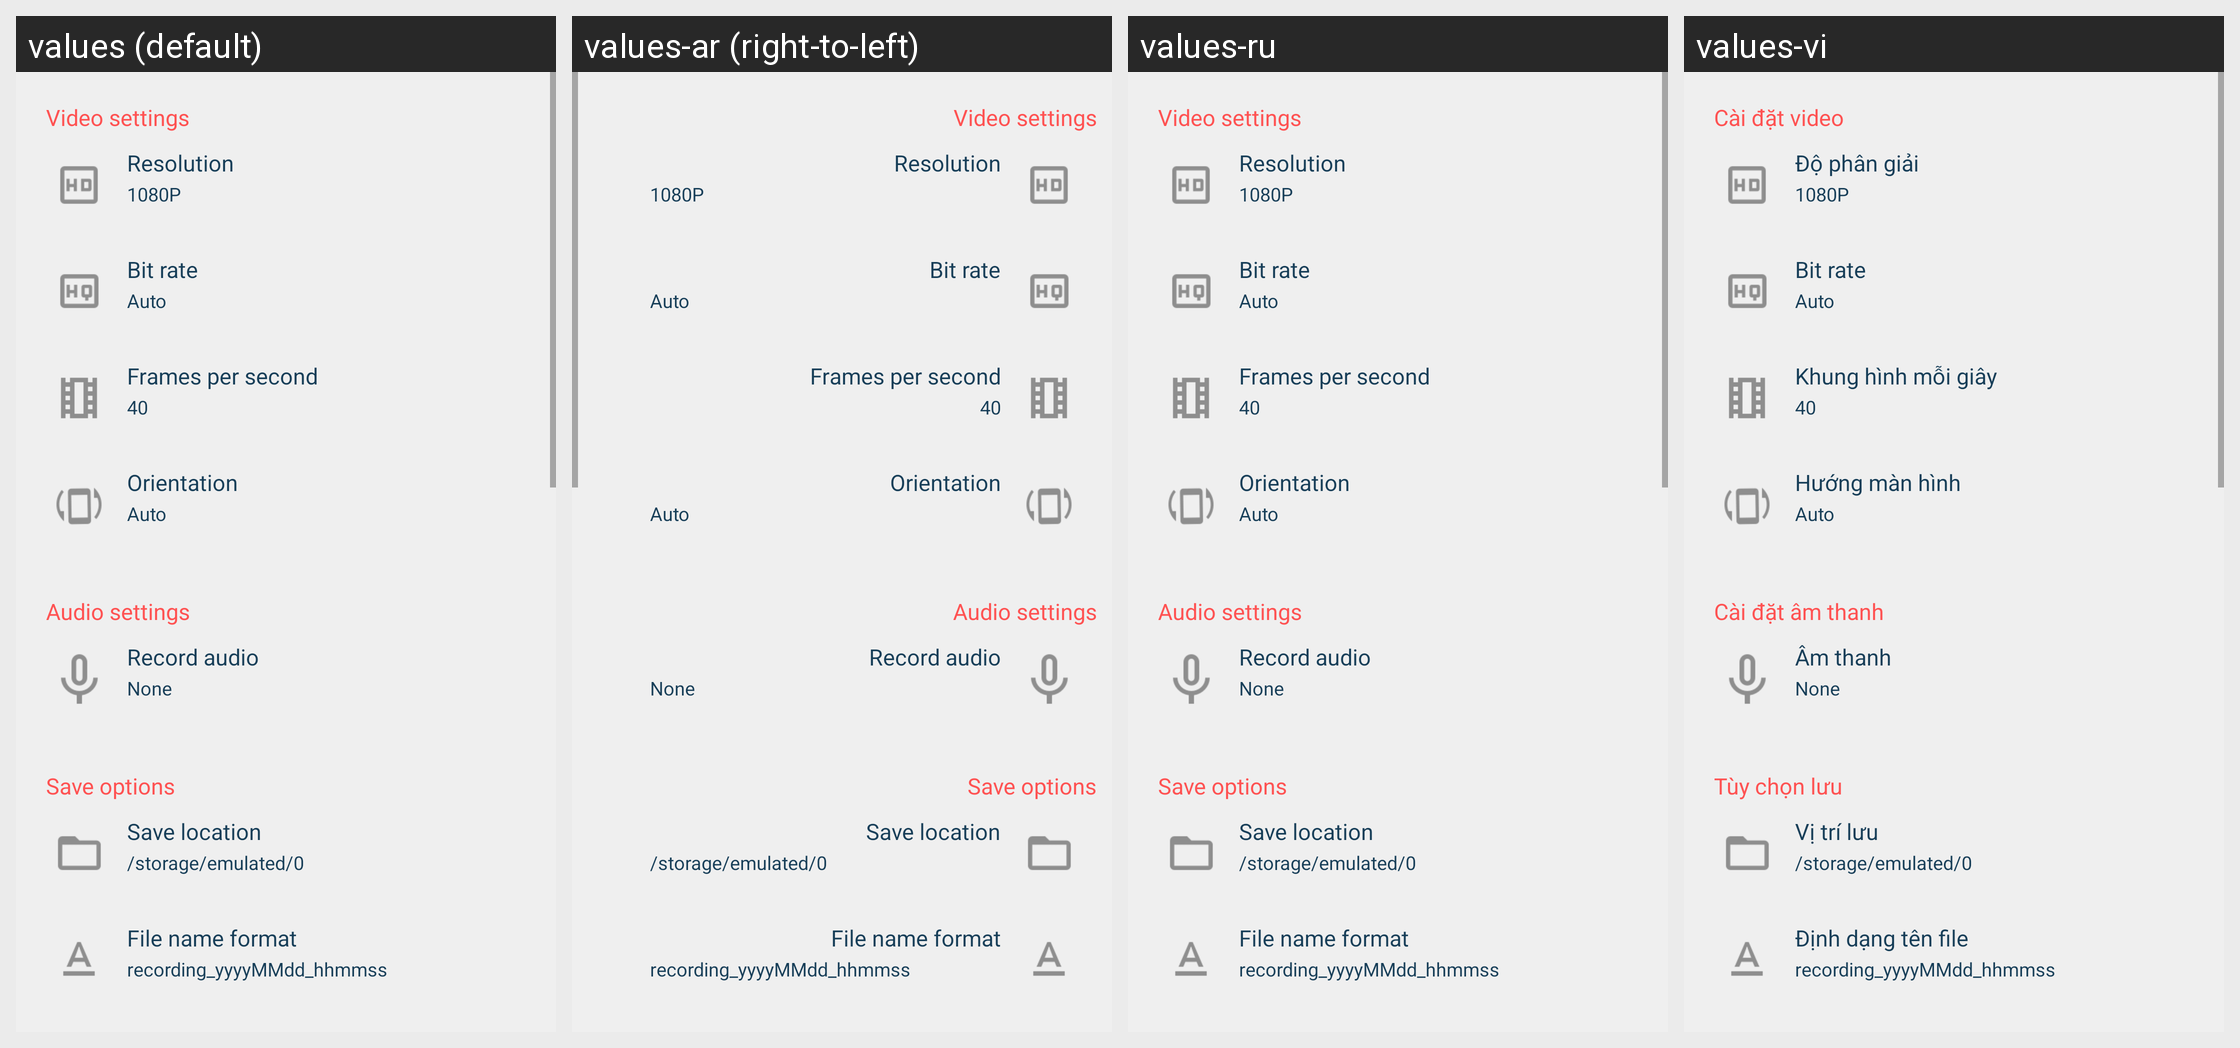

This grid shows one Android layout under several languages. Give, for every string resource on the screen, its name, the default text and each shown locale's text.
Android screen res/layout/fragment_settings.xml rendered under 4 locales, left to right: values (default), values-ar (right-to-left), values-ru, values-vi. Device: Nexus 5 (rendered at 1080×1920; each locale shown at half size, 540×960, under a caption strip naming it); theme AppTheme.
Other locales in the repository, not shown: values-af, values-am, values-as, values-az, values-be, values-bg, values-bn, values-bs, values-ca, values-cs, values-da, values-de, values-el, values-en-rGB, values-es, values-es-rUS, values-et, values-eu, values-fa, values-fi, values-fr, values-fr-rCA, values-gl, values-gu, values-hi, values-hr, values-hu, values-hy, values-in, values-is, values-it, values-iw, values-ja, values-ka, values-kk, values-km, values-kn, values-ko, values-ky, values-lo, values-lt, values-lv, values-mk, values-ml, values-mn, values-mr, values-ms, values-my, values-nb, values-ne, values-nl, values-or, values-pa, values-pl, values-pt-rBR, values-pt-rPT, values-ro, values-si, values-sk, values-sl, values-sq, values-sr, values-sv, values-sw, values-ta, values-te, values-th, values-tl, values-tr, values-uk, values-ur, values-uz, values-zh-rCN, values-zh-rHK, values-zh-rTW, values-zu.
Strings drawn on this screen, with the default value and each locale's value (text and hints the layout hard-codes, and strings that could not be matched under every locale, appear in the picture but are not listed):

prefs_category_video_settings_title
  values: Video settings
  values-ar: Video settings  [not translated; the default value is used]
  values-ru: Video settings  [not translated; the default value is used]
  values-vi: Cài đặt video

preference_resolution_title
  values: Resolution
  values-ar: Resolution  [not translated; the default value is used]
  values-ru: Resolution  [not translated; the default value is used]
  values-vi: Độ phân giải

preference_bit_title
  values: Bit rate
  values-ar: Bit rate  [not translated; the default value is used]
  values-ru: Bit rate  [not translated; the default value is used]
  values-vi: Bit rate

preference_fps_title
  values: Frames per second
  values-ar: Frames per second  [not translated; the default value is used]
  values-ru: Frames per second  [not translated; the default value is used]
  values-vi: Khung hình mỗi giây

preference_orientation_title
  values: Orientation
  values-ar: Orientation  [not translated; the default value is used]
  values-ru: Orientation  [not translated; the default value is used]
  values-vi: Hướng màn hình

prefs_category_audio_settings_title
  values: Audio settings
  values-ar: Audio settings  [not translated; the default value is used]
  values-ru: Audio settings  [not translated; the default value is used]
  values-vi: Cài đặt âm thanh

preference_audio_record_title
  values: Record audio
  values-ar: Record audio  [not translated; the default value is used]
  values-ru: Record audio  [not translated; the default value is used]
  values-vi: Âm thanh

prefs_category_save_options_title
  values: Save options
  values-ar: Save options  [not translated; the default value is used]
  values-ru: Save options  [not translated; the default value is used]
  values-vi: Tùy chọn lưu

preference_save_location_title
  values: Save location
  values-ar: Save location  [not translated; the default value is used]
  values-ru: Save location  [not translated; the default value is used]
  values-vi: Vị trí lưu

preference_filename_format_title
  values: File name format
  values-ar: File name format  [not translated; the default value is used]
  values-ru: File name format  [not translated; the default value is used]
  values-vi: Định dạng tên file
